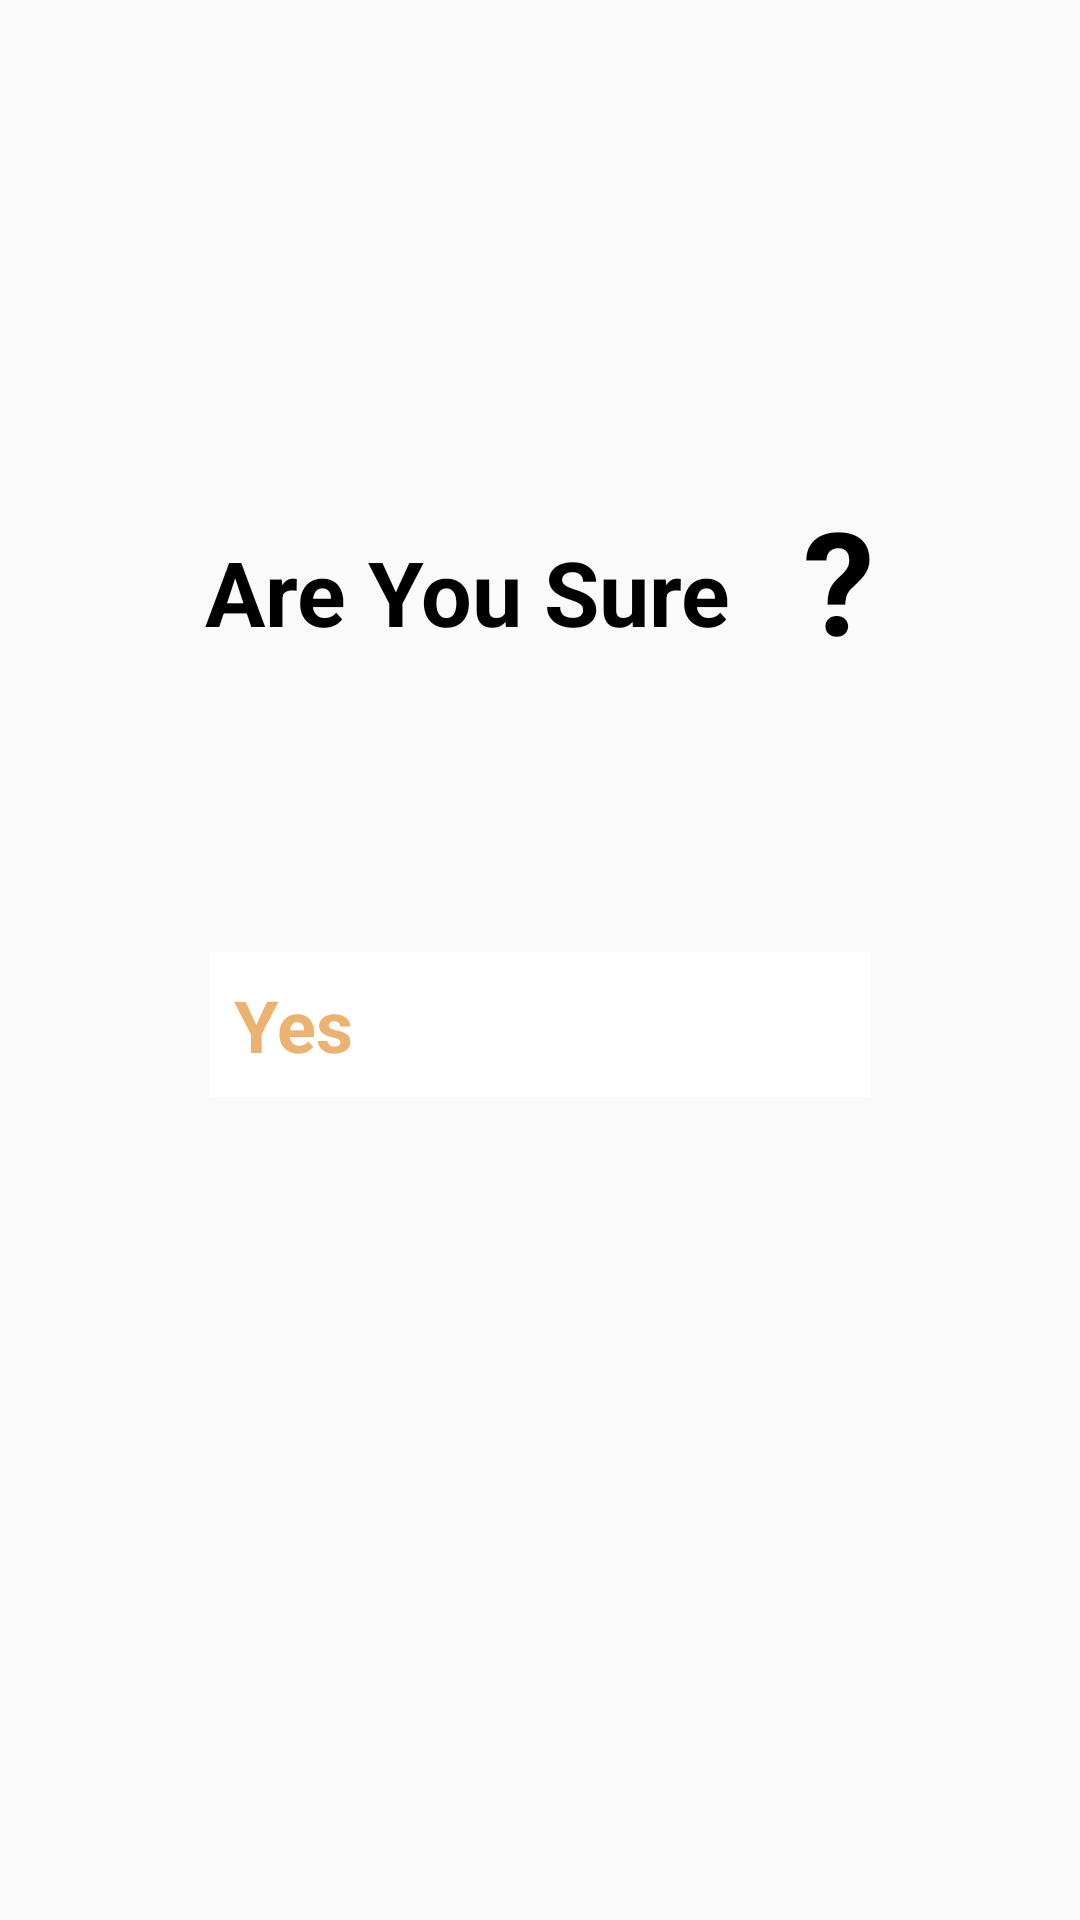

Layout XML and referenced resources for this Android screen:
<!-- AndroidManifest.xml: application theme AppTheme.NoActionBar -->
<!-- res/layout/dialog_confirm_submitlb.xml -->
<?xml version="1.0" encoding="utf-8"?>
<RelativeLayout xmlns:android="http://schemas.android.com/apk/res/android"
    android:layout_width="match_parent"
    android:layout_height="wrap_content"
    xmlns:app="http://schemas.android.com/apk/res-auto">

    <androidx.appcompat.widget.AppCompatImageView
        android:id="@+id/cancel_submitlb_button"
        android:layout_width="81dp"
        android:layout_height="98dp"
        android:layout_alignParentTop="true"
        android:layout_alignParentEnd="true"
        android:layout_marginStart="@dimen/medium_margin"
        android:layout_marginTop="@dimen/margin_standard"
        android:backgroundTint="@color/colorwhite"
        android:padding="@dimen/standard_padding"
        android:src="@drawable/ic_baseline_cancelblack_24"
        app:layout_constraintBottom_toBottomOf="parent"
        app:layout_constraintEnd_toEndOf="parent"
        app:layout_constraintStart_toStartOf="parent"
        app:layout_constraintTop_toTopOf="parent" />


    <LinearLayout

        android:id="@+id/submit_cancel_text"
        android:layout_width="match_parent"
        android:layout_height="wrap_content"
        android:layout_below="@+id/cancel_submitlb_button"
        android:layout_marginTop="47dp"
        android:layout_marginBottom="@dimen/large_margin"
        android:gravity="center"
        android:orientation="horizontal">


        <com.google.android.material.textview.MaterialTextView
            android:id="@+id/sure_tosubmit"
            android:layout_width="wrap_content"
            android:layout_height="wrap_content"
            android:padding="@dimen/standard_padding"
            android:text="@string/are_you_ok_tosubmit"
            android:textSize="30sp"
            android:textStyle="bold" />

        <com.google.android.material.textview.MaterialTextView
            android:id="@+id/big_questionmark"
            android:layout_width="wrap_content"
            android:layout_height="match_parent"
            android:paddingStart="@dimen/medium_padding"
            android:paddingEnd="@dimen/standard_padding"
            android:text="@string/big_questionmark"
            android:textSize="48sp"
            android:textStyle="bold" />

    </LinearLayout>
        <Button
            android:id="@+id/submit_confirm_button"
            android:layout_width="220dp"
            android:layout_height="wrap_content"
            android:layout_below="@+id/submit_cancel_text"
            app:strokeWidth="1.5dp"
            android:layout_centerHorizontal="true"
            android:layout_marginTop="@dimen/extra_large_margin"
            android:text="@string/submit_yes"
            android:padding="@dimen/medium_padding"
            android:textAllCaps="false"
            android:textSize="@dimen/text_large"
            android:textStyle="bold"
            android:textColor="@color/colorOrangeLight"
            android:textAppearance="@style/Theme.MaterialComponents"
            android:background="@color/colorwhite"
            app:cornerRadius="@dimen/btnyes_corner_radius"
            app:strokeColor="@color/colorOrange" />
</RelativeLayout>
<!-- resources referenced by this layout -->
<resources>
  <color name="colorOrange">#D14B0D</color>
  <color name="colorOrangeLight">#ECB270</color>
  <color name="colorwhite">#ffffff</color>
  <dimen name="btnyes_corner_radius">24dp</dimen>
  <dimen name="extra_large_margin">60dp</dimen>
  <dimen name="large_margin">24dp</dimen>
  <dimen name="margin_standard">16dp</dimen>
  <dimen name="medium_margin">8dp</dimen>
  <dimen name="medium_padding">8dp</dimen>
  <dimen name="standard_padding">16dp</dimen>
  <dimen name="text_large">24sp</dimen>
  <string name="are_you_ok_tosubmit">Are You Sure </string>
  <string name="big_questionmark">\?</string>
  <string name="submit_yes">Yes</string>
  <style name="AppTheme.NoActionBar">
          <item name="windowActionBar">false</item>
          <item name="windowNoTitle">true</item>
      </style>
</resources>
